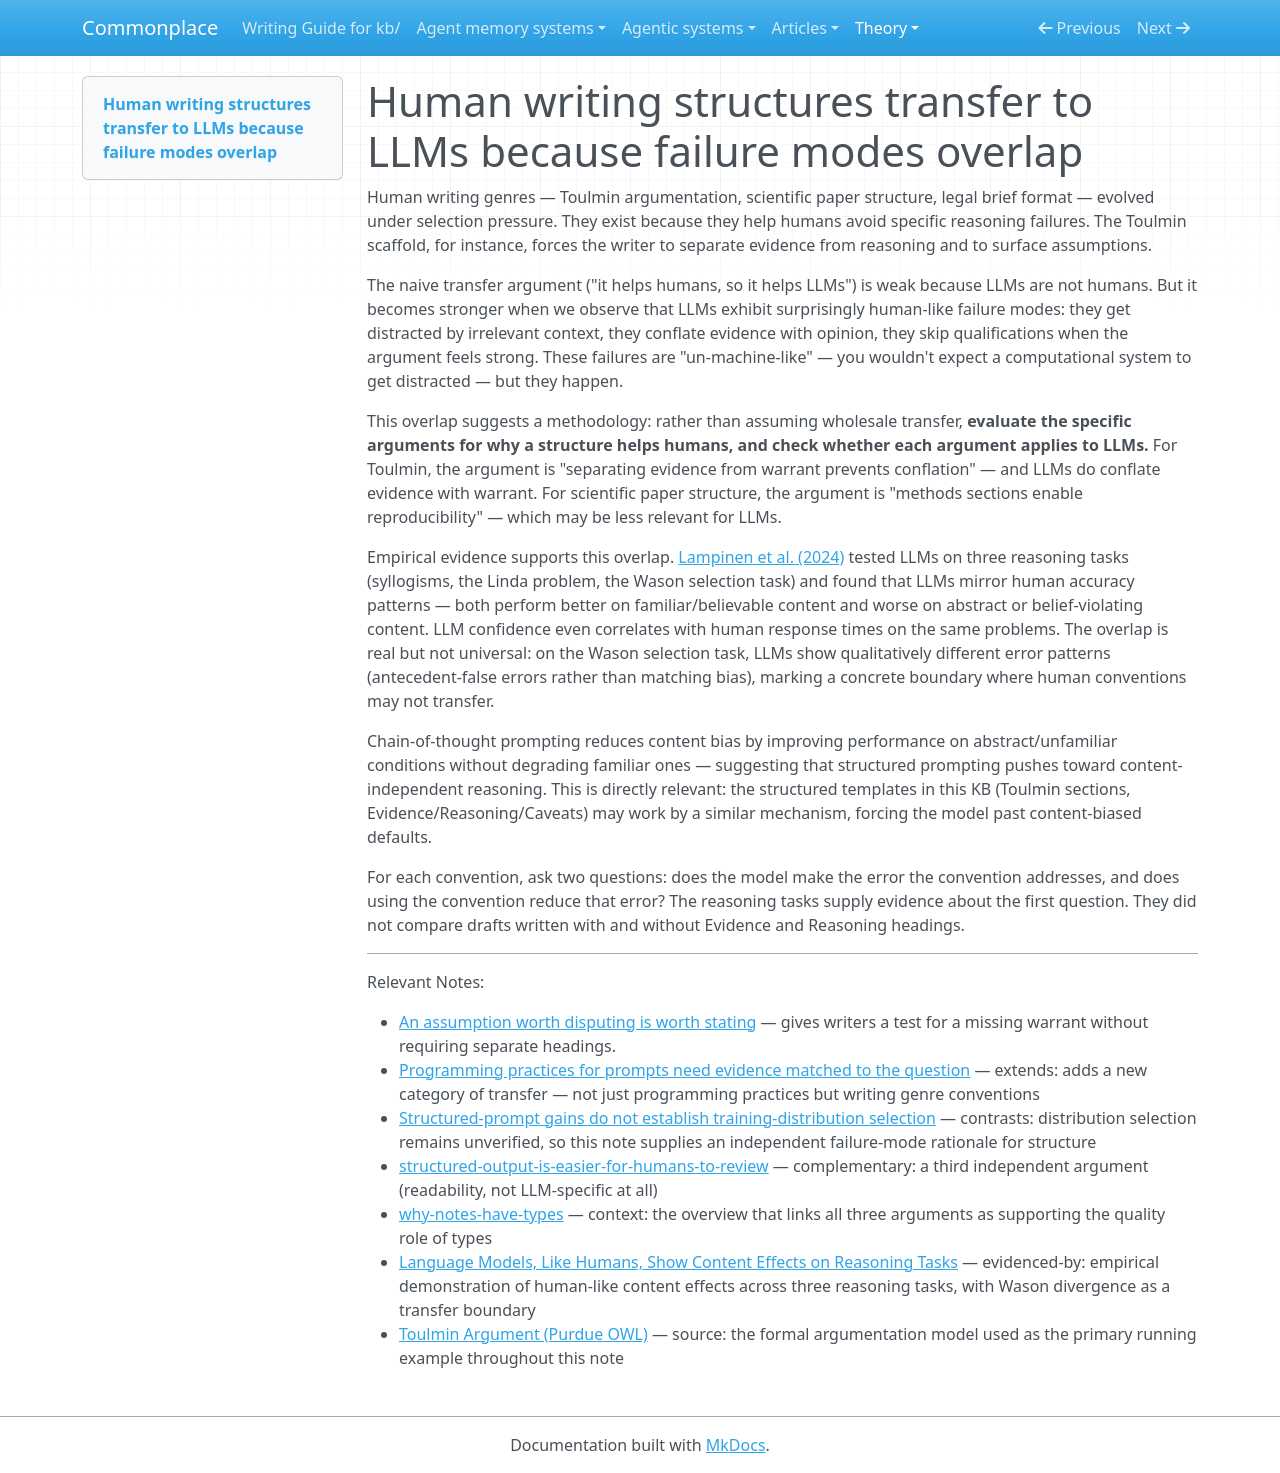

repository: zby/commonplace · page: theory/human-writing-structures-transfer-to-llms-because-failure-modes/index.html · generator: mkdocs

---
description: Writing genres evolved to prevent reasoning failures; the same structures help LLMs because they share those failure modes (content effects on reasoning) — evaluated per convention, not by analogy
type: types/note.md
traits: [has-external-sources]
tags: [type-system, prose-readability, document-system]
---

# Human writing structures transfer to LLMs because failure modes overlap

Human writing genres — Toulmin argumentation, scientific paper structure, legal brief format — evolved under selection pressure. They exist because they help humans avoid specific reasoning failures. The Toulmin scaffold, for instance, forces the writer to separate evidence from reasoning and to surface assumptions.

The naive transfer argument ("it helps humans, so it helps LLMs") is weak because LLMs are not humans. But it becomes stronger when we observe that LLMs exhibit surprisingly human-like failure modes: they get distracted by irrelevant context, they conflate evidence with opinion, they skip qualifications when the argument feels strong. These failures are "un-machine-like" — you wouldn't expect a computational system to get distracted — but they happen.

This overlap suggests a methodology: rather than assuming wholesale transfer, **evaluate the specific arguments for why a structure helps humans, and check whether each argument applies to LLMs.** For Toulmin, the argument is "separating evidence from warrant prevents conflation" — and LLMs do conflate evidence with warrant. For scientific paper structure, the argument is "methods sections enable reproducibility" — which may be less relevant for LLMs.

Empirical evidence supports this overlap. [Lampinen et al. (2024)](https://academic.oup.com/pnasnexus/article/3/7/pgae233/7712372) tested LLMs on three reasoning tasks (syllogisms, the Linda problem, the Wason selection task) and found that LLMs mirror human accuracy patterns — both perform better on familiar/believable content and worse on abstract or belief-violating content. LLM confidence even correlates with human response times on the same problems. The overlap is real but not universal: on the Wason selection task, LLMs show qualitatively different error patterns (antecedent-false errors rather than matching bias), marking a concrete boundary where human conventions may not transfer.

Chain-of-thought prompting reduces content bias by improving performance on abstract/unfamiliar conditions without degrading familiar ones — suggesting that structured prompting pushes toward content-independent reasoning. This is directly relevant: the structured templates in this KB (Toulmin sections, Evidence/Reasoning/Caveats) may work by a similar mechanism, forcing the model past content-biased defaults.

For each convention, ask two questions: does the model make the error the convention addresses, and does using the convention reduce that error? The reasoning tasks supply evidence about the first question. They did not compare drafts written with and without Evidence and Reasoning headings.

---

Relevant Notes:

- [An assumption worth disputing is worth stating](./an-assumption-worth-disputing-is-worth-stating.md) — gives writers a test for a missing warrant without requiring separate headings.
- [Programming practices for prompts need evidence matched to the question](./programming-practices-for-prompts-need-question-specific-evidence.md) — extends: adds a new category of transfer — not just programming practices but writing genre conventions
- [Structured-prompt gains do not establish training-distribution selection](./structured-prompt-gains-do-not-establish-distribution-selection.md) — contrasts: distribution selection remains unverified, so this note supplies an independent failure-mode rationale for structure
- [structured-output-is-easier-for-humans-to-review](./structured-output-is-easier-for-humans-to-review.md) — complementary: a third independent argument (readability, not LLM-specific at all)
- [why-notes-have-types](./why-notes-have-types.md) — context: the overview that links all three arguments as supporting the quality role of types
- [Language Models, Like Humans, Show Content Effects on Reasoning Tasks](https://academic.oup.com/pnasnexus/article/3/7/pgae233/7712372) — evidenced-by: empirical demonstration of human-like content effects across three reasoning tasks, with Wason divergence as a transfer boundary
- [Toulmin Argument (Purdue OWL)](https://owl.purdue.edu/owl/general_writing/academic_writing/historical_perspectives_on_argumentation/toulmin_argument.html) — source: the formal argumentation model used as the primary running example throughout this note
